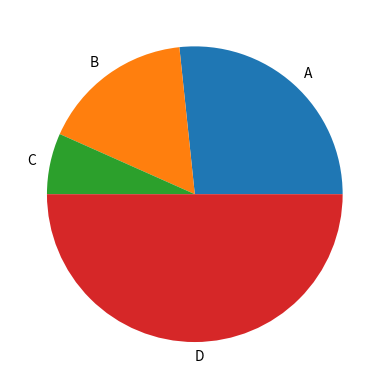

Write Python code to recreate this figure.
import matplotlib.pyplot as pt
l=[8,5,2,15]
lab = ['A','B','C','D']
pt.pie(l,labels=lab)
pt.show()
